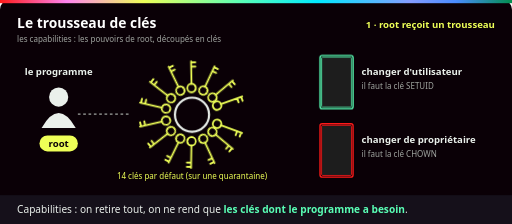
t = 0.00 s
t = 1.17 s: frame unchanged from t = 0.00 s, image omitted
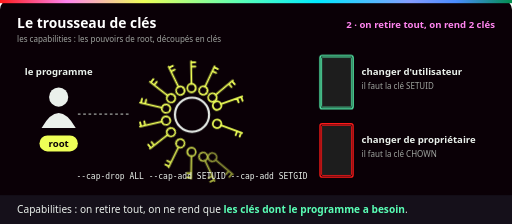
t = 3.03 s
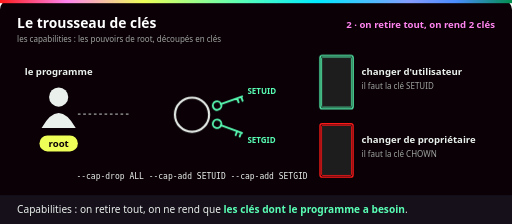
t = 4.27 s
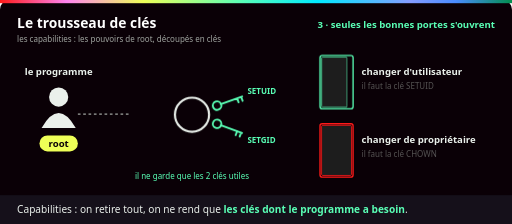
t = 5.67 s
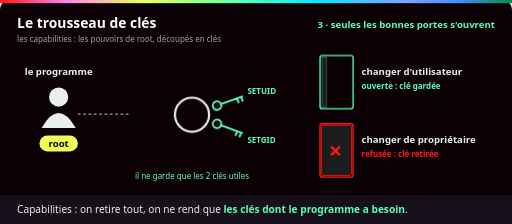
t = 7.11 s

The animated SVG that drew these frames (rendered in a browser with its animation timeline set to each time). Animation: 10 CSS @keyframes rules; one cycle of 8.55 s, repeats indefinitely.

<svg xmlns="http://www.w3.org/2000/svg" viewBox="0 0 960 420" role="img" aria-labelledby="t d">
  <title id="t">Le trousseau de clés : ne garder que les capabilities utiles</title>
  <desc id="d">Le programme du conteneur tourne en administrateur, root, et reçoit par défaut un trousseau de 14 clés, les capabilities, sur une quarantaine possibles. On retire toutes les clés puis on ne rend que les deux dont il a besoin, SETUID et SETGID. Ensuite, la porte « changer d'utilisateur » s'ouvre, mais la porte « changer de propriétaire » reste fermée : sa clé, CHOWN, a été retirée.</desc>
  <defs>
    <linearGradient id="ynov" x1="0" x2="1">
      <stop offset="0" stop-color="#ff1a1a"/><stop offset=".13" stop-color="#ff84ef"/>
      <stop offset=".28" stop-color="#eeff57"/><stop offset=".47" stop-color="#5affb6"/>
      <stop offset=".62" stop-color="#00eaff"/><stop offset=".8" stop-color="#859cff"/>
      <stop offset=".89" stop-color="#4a8cff"/><stop offset="1" stop-color="#018e4d"/>
    </linearGradient>
    <g id="cle" fill="none" stroke-width="3.5" stroke-linecap="round"><circle cx="50" cy="0" r="8"/><path d="M58 0 H100 M90 0 V8 M98 0 V8"/></g>
    <style>
      text { font-family: Bahnschrift, "Barlow Semi Condensed", "Segoe UI", Arial, sans-serif; }
      .titre { font-size: 26px; font-weight: 700; fill: #fff; }
      .label { font-size: 19px; font-weight: 700; }
      .l18 { font-size: 18px; font-weight: 700; }
      .petit { font-size: 15px; fill: #a0a4a0; }
      .code { font-size: 15px; fill: #eaf0eb; font-family: Consolas, "Cascadia Mono", "DejaVu Sans Mono", monospace; }
      .legende { font-size: 19px; fill: #eaf0eb; }
      .etape { font-size: 18px; font-weight: 700; text-anchor: end; }
      .m { text-anchor: middle; }
      .boite { fill: #1d1d1d; stroke-width: 2.5; }
      /* 8 s : 1 root reçoit 14 clés, 2 on retire tout et on rend 2 clés, 3 les portes */
      .a1, .a2, .a3, .a23 { animation: 8s infinite both; opacity: 0; }
      .a1 { animation-name: a1; } .a2 { animation-name: a2; } .a3 { animation-name: a3; } .a23 { animation-name: a23; }
      @keyframes a1 { 0%, 31% { opacity: 1; } 34%, 100% { opacity: 0; } }
      @keyframes a2 { 0%, 31% { opacity: 0; } 34%, 64% { opacity: 1; } 67%, 100% { opacity: 0; } }
      @keyframes a3 { 0%, 64% { opacity: 0; } 67%, 97% { opacity: 1; } 100% { opacity: 0; } }
      @keyframes a23 { 0%, 40% { opacity: 0; } 46%, 97% { opacity: 1; } 100% { opacity: 0; } }
      .tombe { animation: tombe 8s infinite both; }
      @keyframes tombe {
        0%, 35% { opacity: 1; transform: translateY(0); }
        46%, 97% { opacity: 0; transform: translateY(110px); }
        100% { opacity: 1; transform: translateY(0); }
      }
      .garde { animation: garde 8s infinite both; }
      @keyframes garde { 0%, 44% { stroke: #eeff57; } 48%, 97% { stroke: #5affb6; } 100% { stroke: #eeff57; } }
      .ouvre { transform-box: fill-box; transform-origin: 0 50%; animation: ouvre 8s infinite both; }
      @keyframes ouvre { 0%, 70% { transform: scaleX(1); } 76%, 97% { transform: scaleX(.18); } 100% { transform: scaleX(1); } }
      .o1 { animation: o1 8s infinite both; opacity: 0; }
      @keyframes o1 { 0%, 72% { opacity: 0; } 76%, 97% { opacity: 1; } 100% { opacity: 0; } }
      .o2 { animation: o2 8s infinite both; opacity: 0; }
      @keyframes o2 { 0%, 80% { opacity: 0; } 84%, 97% { opacity: 1; } 100% { opacity: 0; } }
      .avant { animation: avant 8s infinite both; }
      @keyframes avant { 0%, 70% { opacity: 1; } 73%, 100% { opacity: 0; } }
      @media (prefers-reduced-motion: reduce) {
        .a1, .a2, .tombe, .avant { animation: none; opacity: 0; }
        .a3, .a23, .o1, .o2 { animation: none; opacity: 1; }
        .garde { animation: none; stroke: #5affb6; }
        .ouvre { animation: none; transform: scaleX(.18); }
      }
    </style>
  </defs>

  <rect width="960" height="420" rx="18" fill="#0a0006"/>
  <rect width="960" height="6" fill="url(#ynov)"/>
  <text class="titre" x="32" y="52">Le trousseau de clés</text>
  <text class="petit" x="32" y="78">les capabilities : les pouvoirs de root, découpés en clés</text>
  <text class="etape a1" x="928" y="52" fill="#eeff57">1 · root reçoit un trousseau</text>
  <text class="etape a2" x="928" y="52" fill="#ff84ef">2 · on retire tout, on rend 2 clés</text>
  <text class="etape a3" x="928" y="52" fill="#5affb6">3 · seules les bonnes portes s'ouvrent</text>

  <!-- Le programme -->
  <text class="l18 m" x="110" y="140" fill="#eaf0eb">le programme</text>
  <circle cx="110" cy="182" r="18" fill="#eaf0eb"/>
  <path d="M78 240 q32 -56 64 0 z" fill="#eaf0eb"/>
  <rect x="74" y="254" width="72" height="30" rx="15" fill="#eeff57"/>
  <text class="l18 m" x="110" y="275" fill="#0a0006">root</text>
  <path d="M146 214 H246" stroke="#a0a4a0" stroke-width="2" stroke-dasharray="5 5"/>

  <!-- Le trousseau -->
  <g stroke="#eeff57">
    <g class="tombe" style="animation-delay:0.00s"><g transform="rotate(40 360 215)"><use href="#cle" x="360" y="215"/></g></g>
    <g class="tombe" style="animation-delay:0.05s"><g transform="rotate(65 360 215)"><use href="#cle" x="360" y="215"/></g></g>
    <g class="tombe" style="animation-delay:0.10s"><g transform="rotate(91 360 215)"><use href="#cle" x="360" y="215"/></g></g>
    <g class="tombe" style="animation-delay:0.15s"><g transform="rotate(116 360 215)"><use href="#cle" x="360" y="215"/></g></g>
    <g class="tombe" style="animation-delay:0.20s"><g transform="rotate(142 360 215)"><use href="#cle" x="360" y="215"/></g></g>
    <g class="tombe" style="animation-delay:0.25s"><g transform="rotate(167 360 215)"><use href="#cle" x="360" y="215"/></g></g>
    <g class="tombe" style="animation-delay:0.30s"><g transform="rotate(193 360 215)"><use href="#cle" x="360" y="215"/></g></g>
    <g class="tombe" style="animation-delay:0.35s"><g transform="rotate(218 360 215)"><use href="#cle" x="360" y="215"/></g></g>
    <g class="tombe" style="animation-delay:0.40s"><g transform="rotate(244 360 215)"><use href="#cle" x="360" y="215"/></g></g>
    <g class="tombe" style="animation-delay:0.45s"><g transform="rotate(269 360 215)"><use href="#cle" x="360" y="215"/></g></g>
    <g class="tombe" style="animation-delay:0.50s"><g transform="rotate(295 360 215)"><use href="#cle" x="360" y="215"/></g></g>
    <g class="tombe" style="animation-delay:0.55s"><g transform="rotate(320 360 215)"><use href="#cle" x="360" y="215"/></g></g>
    <g class="garde"><g transform="rotate(-20 360 215)"><use href="#cle" x="360" y="215"/></g></g>
    <g class="garde"><g transform="rotate(20 360 215)"><use href="#cle" x="360" y="215"/></g></g>
  </g>
  <circle cx="360" cy="215" r="32" fill="none" stroke="#eaf0eb" stroke-width="4"/>
  <g class="a23 petit" style="fill:#5affb6;font-weight:700"><text x="464" y="176">SETUID</text><text x="464" y="268">SETGID</text></g>
  <text class="petit m a1" x="360" y="336" style="fill:#eeff57">14 clés par défaut (sur une quarantaine)</text>
  <text class="code m a2" x="360" y="336">--cap-drop ALL --cap-add SETUID --cap-add SETGID</text>
  <text class="petit m a3" x="360" y="336" style="fill:#5affb6">il ne garde que les 2 clés utiles</text>

  <!-- Les portes -->
  <rect x="600" y="104" width="62" height="100" rx="4" fill="#0a0006" stroke="#5affb6" stroke-width="2.5"/>
  <rect class="ouvre" x="603" y="107" width="56" height="94" rx="2" fill="#1d1d1d" stroke="#5affb6" stroke-width="1.5"/>
  <text class="l18" x="678" y="140" fill="#eaf0eb">changer d'utilisateur</text>
  <text class="petit avant" x="678" y="166">il faut la clé SETUID</text>
  <text class="petit o1" x="678" y="166" style="fill:#5affb6;font-weight:700">ouverte : clé gardée</text>

  <rect x="600" y="232" width="62" height="100" rx="4" fill="#0a0006" stroke="#ff1a1a" stroke-width="2.5"/>
  <rect x="603" y="235" width="56" height="94" rx="2" fill="#1d1d1d" stroke="#ff1a1a" stroke-width="1.5"/>
  <text class="l18" x="678" y="268" fill="#eaf0eb">changer de propriétaire</text>
  <text class="petit avant" x="678" y="294">il faut la clé CHOWN</text>
  <text class="petit o2" x="678" y="294" style="fill:#ff1a1a;font-weight:700">refusée : clé retirée</text>
  <text class="o2" x="616" y="294" font-size="30" font-weight="700" fill="#ff1a1a">✕</text>

  <!-- Légende -->
  <rect x="0" y="366" width="960" height="54" fill="#15101a"/>
  <text class="legende" x="32" y="400">Capabilities : on retire tout, on ne rend que <tspan fill="#5affb6" font-weight="700">les clés dont le programme a besoin</tspan>.</text>
</svg>
